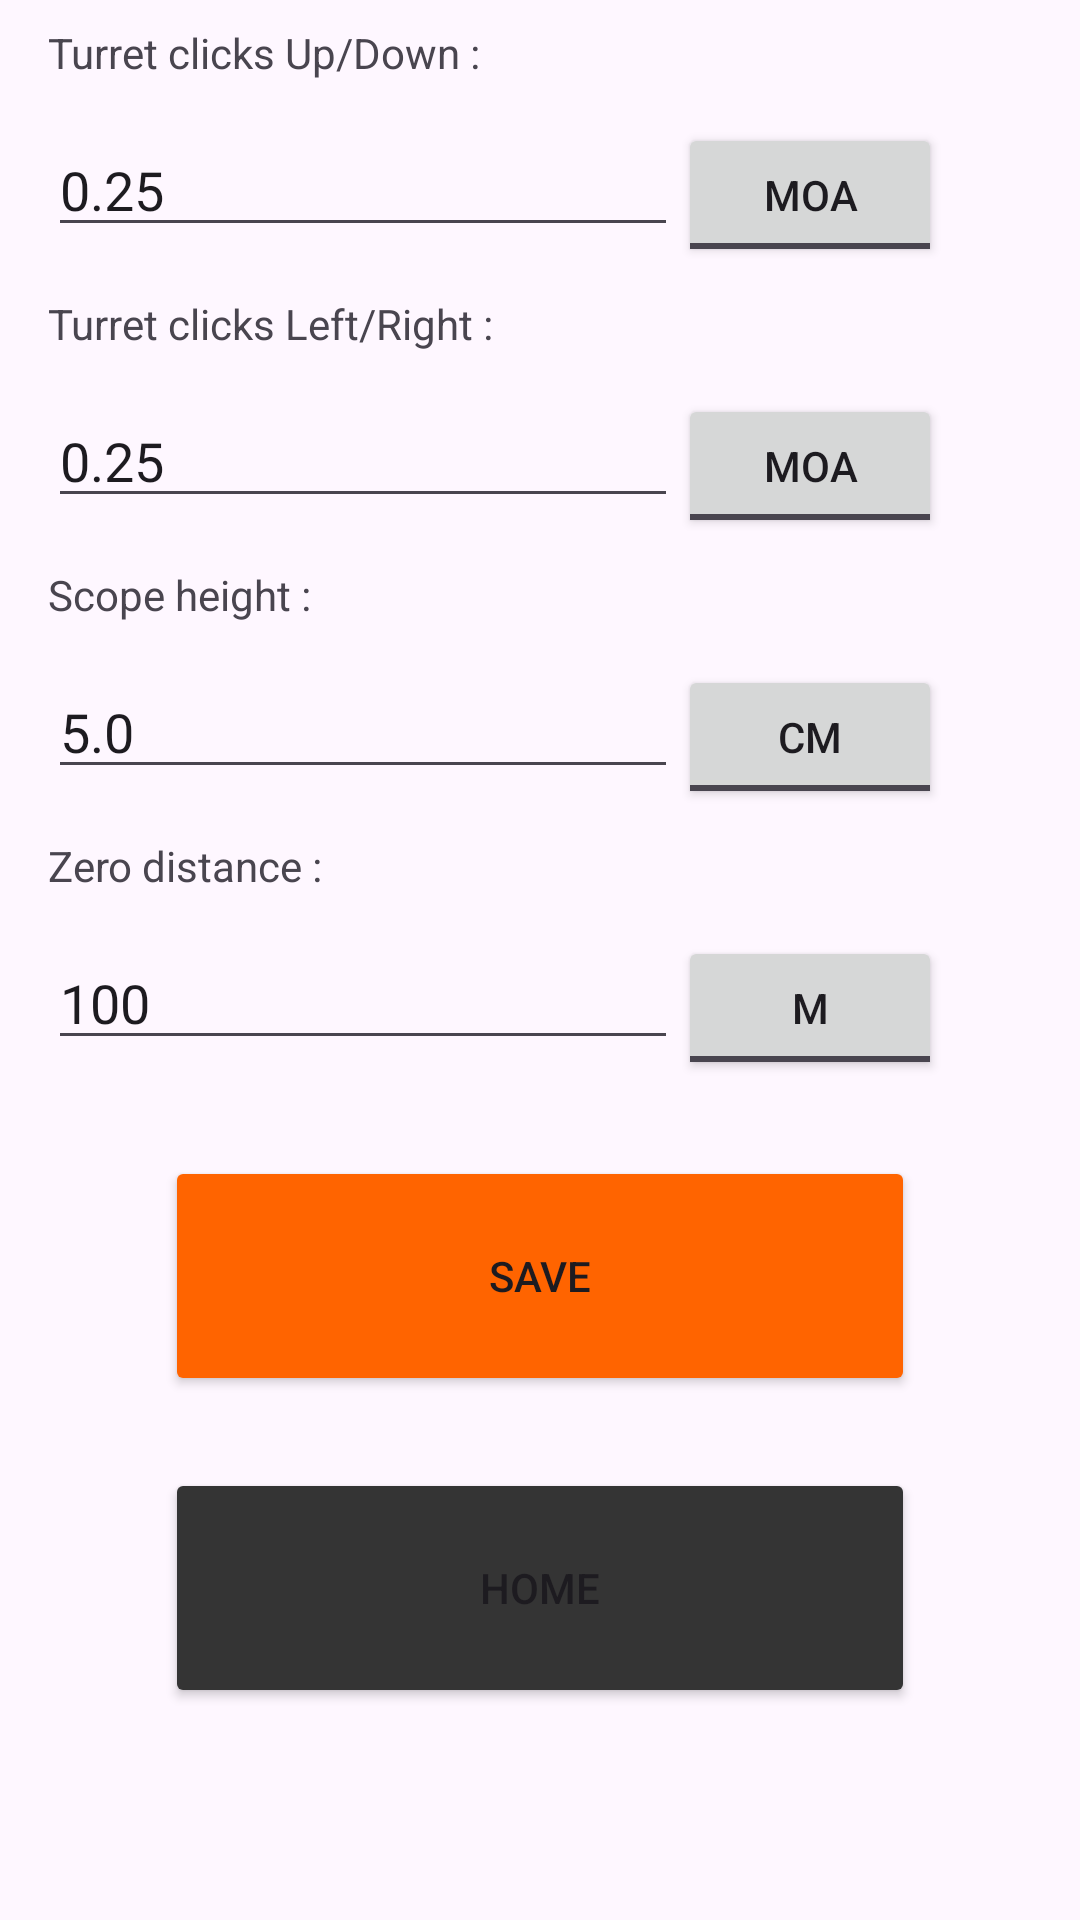

Layout XML and referenced resources for this Android screen:
<!-- AndroidManifest.xml: application theme Theme.BalistikCalculater -->
<!-- res/layout/settings_scope.xml -->
<?xml version="1.0" encoding="utf-8"?>
<androidx.constraintlayout.widget.ConstraintLayout xmlns:android="http://schemas.android.com/apk/res/android"
    xmlns:app="http://schemas.android.com/apk/res-auto"
    xmlns:tools="http://schemas.android.com/tools"
    android:layout_width="match_parent"
    android:layout_height="match_parent">

    <Button
        android:id="@+id/bt_save"
        android:layout_width="250dp"
        android:layout_height="80dp"
        android:layout_marginTop="32dp"
        android:backgroundTint="@color/orangeCP"
        android:text="@string/sauvegarder"
        app:layout_constraintEnd_toEndOf="parent"
        app:layout_constraintStart_toStartOf="parent"
        app:layout_constraintTop_toBottomOf="@+id/tf_lb_zeroDistance" />

    <TextView
        android:id="@+id/lb_turretUD"
        android:layout_width="400dp"
        android:layout_height="25dp"
        android:layout_marginStart="16dp"
        android:layout_marginTop="8dp"
        android:text="@string/scope_UD"
        app:layout_constraintStart_toStartOf="parent"
        app:layout_constraintTop_toTopOf="parent" />

    <EditText
        android:id="@+id/tf_turretUD"
        android:layout_width="wrap_content"
        android:layout_height="wrap_content"
        android:layout_marginStart="16dp"
        android:layout_marginTop="8dp"
        android:ems="10"
        android:inputType="numberDecimal"
        android:text="0.25"
        app:layout_constraintStart_toStartOf="parent"
        app:layout_constraintTop_toBottomOf="@+id/lb_turretUD" />

    <ToggleButton
        android:id="@+id/toggle_turretUD"
        android:layout_width="wrap_content"
        android:layout_height="wrap_content"
        android:text="ToggleButton"
        android:textOff="MOA"
        android:textOn="MIL"
        app:layout_constraintStart_toEndOf="@+id/tf_turretUD"
        app:layout_constraintTop_toTopOf="@+id/tf_turretUD" />

    <TextView
        android:id="@+id/lb_turretLR"
        android:layout_width="400dp"
        android:layout_height="25dp"
        android:layout_marginStart="16dp"
        android:layout_marginTop="16dp"
        android:text="@string/scope_LR"
        app:layout_constraintStart_toStartOf="parent"
        app:layout_constraintTop_toBottomOf="@+id/tf_turretUD" />

    <EditText
        android:id="@+id/tf_turretLR"
        android:layout_width="wrap_content"
        android:layout_height="wrap_content"
        android:layout_marginStart="16dp"
        android:layout_marginTop="8dp"
        android:ems="10"
        android:inputType="numberDecimal"
        android:text="0.25"
        app:layout_constraintStart_toStartOf="parent"
        app:layout_constraintTop_toBottomOf="@+id/lb_turretLR" />

    <ToggleButton
        android:id="@+id/toggle_turretLR"
        android:layout_width="wrap_content"
        android:layout_height="wrap_content"
        android:text="ToggleButton"
        android:textOff="MOA"
        android:textOn="MIL"
        app:layout_constraintStart_toEndOf="@+id/tf_turretLR"
        app:layout_constraintTop_toTopOf="@+id/tf_turretLR" />

    <TextView
        android:id="@+id/lb_scopeHeight"
        android:layout_width="400dp"
        android:layout_height="25dp"
        android:layout_marginStart="16dp"
        android:layout_marginTop="16dp"
        android:text="@string/scope_height"
        app:layout_constraintStart_toStartOf="parent"
        app:layout_constraintTop_toBottomOf="@+id/tf_turretLR" />

    <EditText
        android:id="@+id/tf_scopeHeight"
        android:layout_width="wrap_content"
        android:layout_height="wrap_content"
        android:layout_marginStart="16dp"
        android:layout_marginTop="8dp"
        android:ems="10"
        android:inputType="numberDecimal"
        android:text="5.0"
        app:layout_constraintStart_toStartOf="parent"
        app:layout_constraintTop_toBottomOf="@+id/lb_scopeHeight" />

    <ToggleButton
        android:id="@+id/toggle_scopeHeight"
        android:layout_width="wrap_content"
        android:layout_height="wrap_content"
        android:text="ToggleButton"
        android:textOff="CM"
        android:textOn="INCH"
        app:layout_constraintStart_toEndOf="@+id/tf_scopeHeight"
        app:layout_constraintTop_toTopOf="@+id/tf_scopeHeight" />

    <TextView
        android:id="@+id/lb_zeroDistance"
        android:layout_width="400dp"
        android:layout_height="25dp"
        android:layout_marginStart="16dp"
        android:layout_marginTop="16dp"
        android:text="@string/scope_zeroing"
        app:layout_constraintStart_toStartOf="parent"
        app:layout_constraintTop_toBottomOf="@+id/tf_scopeHeight" />

    <EditText
        android:id="@+id/tf_lb_zeroDistance"
        android:layout_width="wrap_content"
        android:layout_height="wrap_content"
        android:layout_marginStart="16dp"
        android:layout_marginTop="8dp"
        android:ems="10"
        android:inputType="numberDecimal"
        android:text="100"
        app:layout_constraintStart_toStartOf="parent"
        app:layout_constraintTop_toBottomOf="@+id/lb_zeroDistance" />

    <ToggleButton
        android:id="@+id/toggle_zeroDistance"
        android:layout_width="wrap_content"
        android:layout_height="wrap_content"
        android:text="ToggleButton"
        android:textOff="M"
        android:textOn="YARDS"
        app:layout_constraintStart_toEndOf="@+id/tf_lb_zeroDistance"
        app:layout_constraintTop_toTopOf="@+id/tf_lb_zeroDistance" />

    <Button
        android:id="@+id/bt_quit"
        android:layout_width="250dp"
        android:layout_height="80dp"
        android:layout_marginTop="24dp"
        android:backgroundTint="@color/blackCP"
        android:text="@string/goToHome"
        app:layout_constraintEnd_toEndOf="parent"
        app:layout_constraintStart_toStartOf="parent"
        app:layout_constraintTop_toBottomOf="@+id/bt_save" />

</androidx.constraintlayout.widget.ConstraintLayout>
<!-- resources referenced by this layout -->
<resources>
  <color name="blackCP">#343434</color>
  <color name="orangeCP">#ff6400</color>
  <string name="goToHome">Home</string>
  <string name="sauvegarder">Save</string>
  <string name="scope_LR">Turret clicks Left/Right :</string>
  <string name="scope_UD">Turret clicks Up/Down :</string>
  <string name="scope_height">Scope height :</string>
  <string name="scope_zeroing">Zero distance :</string>
  <style name="Theme.BalistikCalculater" parent="Base.Theme.BalistikCalculater" />
  <style name="Base.Theme.BalistikCalculater" parent="Theme.Material3.DayNight.NoActionBar">
          
          
      </style>
</resources>
